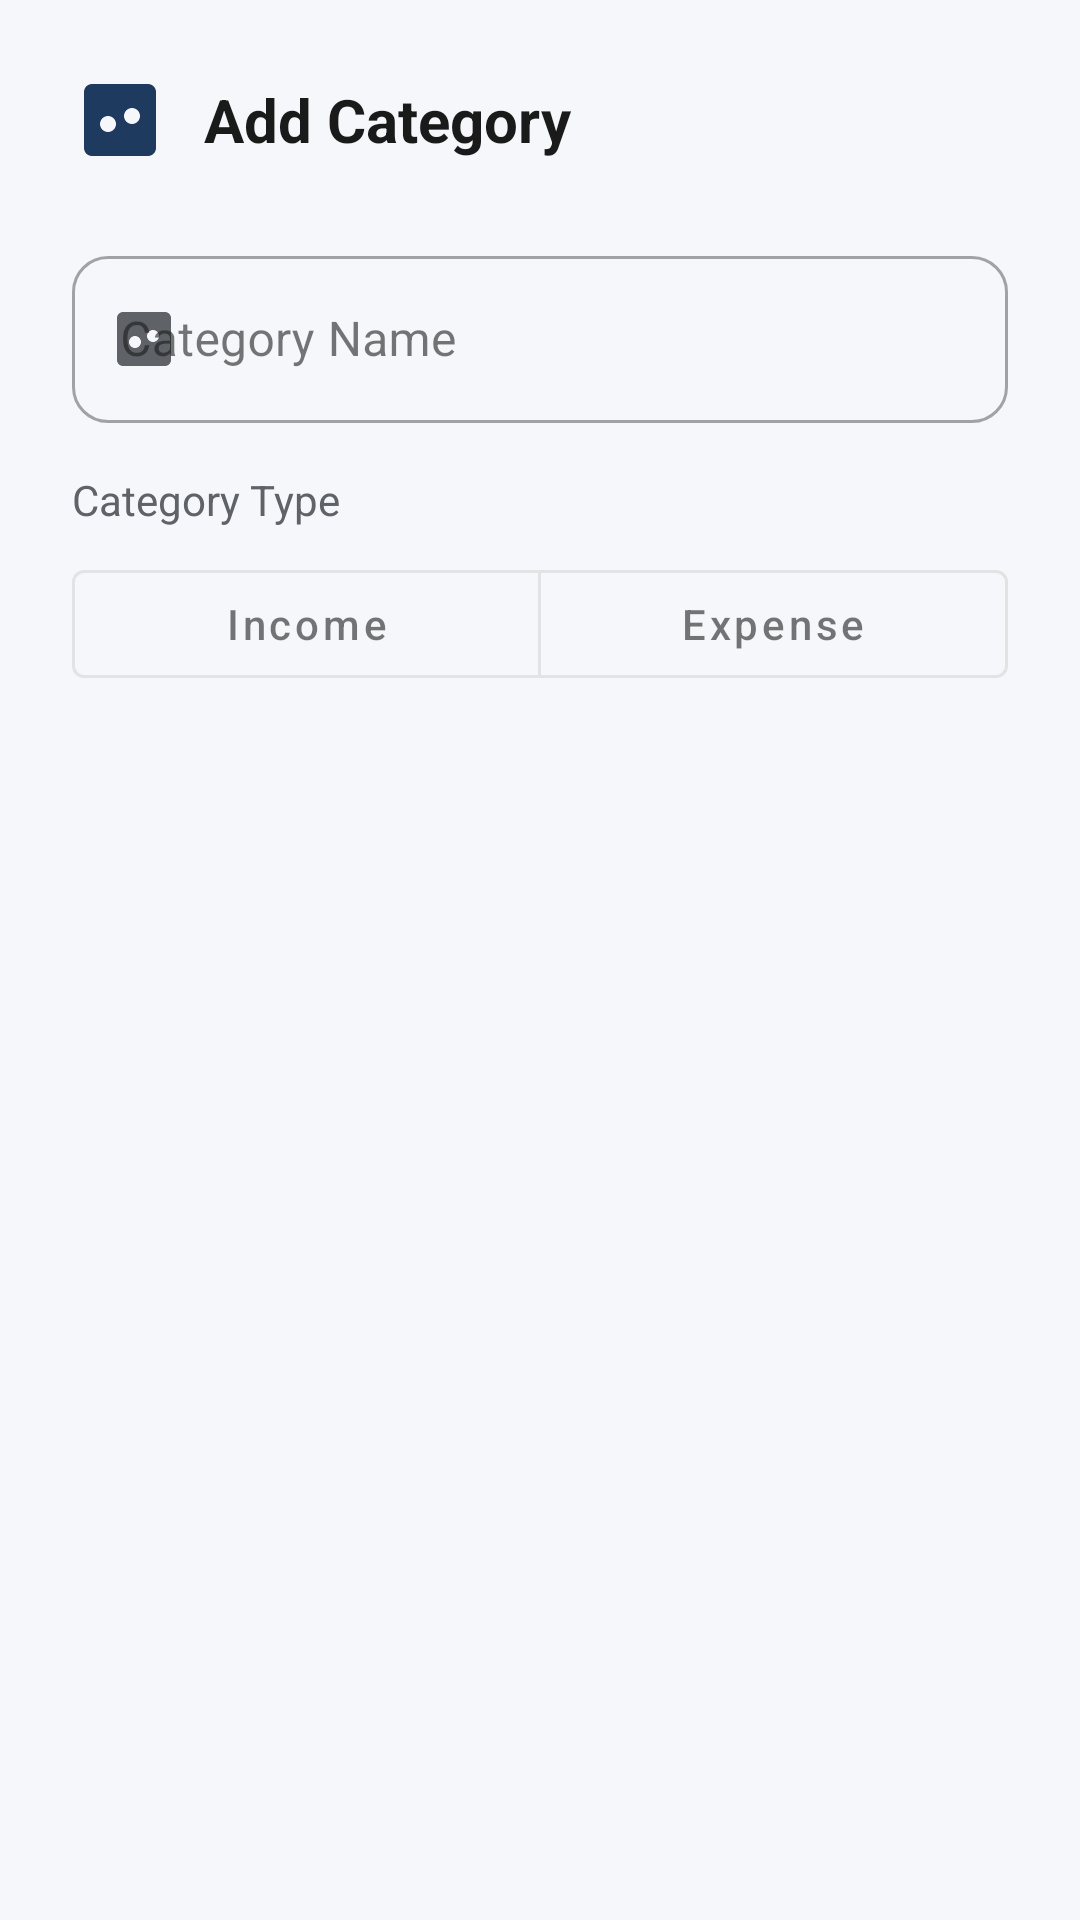

Produce the Android XML layout that renders to this screen, including the resource entries it uses.
<!-- AndroidManifest.xml: application theme Theme._1220775_1221026_CourseProject -->
<!-- res/layout/dialog_add_category.xml -->
<?xml version="1.0" encoding="utf-8"?>
<LinearLayout xmlns:android="http://schemas.android.com/apk/res/android"
    xmlns:app="http://schemas.android.com/apk/res-auto"
    android:layout_width="match_parent"
    android:layout_height="wrap_content"
    android:orientation="vertical"
    android:padding="24dp">

    
    <LinearLayout
        android:layout_width="match_parent"
        android:layout_height="wrap_content"
        android:orientation="horizontal"
        android:gravity="center_vertical"
        android:layout_marginBottom="24dp">

        <ImageView
            android:layout_width="32dp"
            android:layout_height="32dp"
            android:src="@drawable/ic_category"
            app:tint="@color/primary"
            android:layout_marginEnd="12dp"
            android:contentDescription="Add Category" />

        <TextView
            android:id="@+id/tvDialogTitle"
            android:layout_width="0dp"
            android:layout_height="wrap_content"
            android:layout_weight="1"
            android:text="Add Category"
            android:textSize="20sp"
            android:textStyle="bold"
            android:textColor="@color/text_primary" />

    </LinearLayout>

    
    <com.google.android.material.textfield.TextInputLayout
        android:id="@+id/tilCategoryName"
        android:layout_width="match_parent"
        android:layout_height="wrap_content"
        android:layout_marginBottom="16dp"
        android:hint="Category Name"
        app:startIconDrawable="@drawable/ic_category"
        app:startIconTint="@color/text_secondary"
        app:boxCornerRadiusTopStart="12dp"
        app:boxCornerRadiusTopEnd="12dp"
        app:boxCornerRadiusBottomStart="12dp"
        app:boxCornerRadiusBottomEnd="12dp"
        style="@style/Widget.MaterialComponents.TextInputLayout.OutlinedBox">

        <com.google.android.material.textfield.TextInputEditText
            android:id="@+id/etCategoryName"
            android:layout_width="match_parent"
            android:layout_height="wrap_content"
            android:inputType="text" />

    </com.google.android.material.textfield.TextInputLayout>

    
    <TextView
        android:layout_width="wrap_content"
        android:layout_height="wrap_content"
        android:text="Category Type"
        android:textSize="14sp"
        android:textColor="@color/text_secondary"
        android:layout_marginBottom="8dp" />

    <com.google.android.material.button.MaterialButtonToggleGroup
        android:id="@+id/toggleCategoryType"
        android:layout_width="match_parent"
        android:layout_height="wrap_content"
        android:layout_marginBottom="24dp"
        app:singleSelection="true"
        app:selectionRequired="true">

        <com.google.android.material.button.MaterialButton
            android:id="@+id/btnTypeIncome"
            android:layout_width="0dp"
            android:layout_height="wrap_content"
            android:layout_weight="1"
            android:text="Income"
            android:textAllCaps="false"
            style="@style/Widget.MaterialComponents.Button.OutlinedButton" />

        <com.google.android.material.button.MaterialButton
            android:id="@+id/btnTypeExpense"
            android:layout_width="0dp"
            android:layout_height="wrap_content"
            android:layout_weight="1"
            android:text="Expense"
            android:textAllCaps="false"
            style="@style/Widget.MaterialComponents.Button.OutlinedButton" />

    </com.google.android.material.button.MaterialButtonToggleGroup>



</LinearLayout>
<!-- resources referenced by this layout -->
<resources>
  <color name="primary">#1E3A5F</color>
  <color name="text_primary">#1A1A1A</color>
  <color name="text_secondary">#5F6368</color>
  <!-- drawable ic_category (drawable) -->
  <?xml version="1.0" encoding="utf-8"?>
  <vector xmlns:android="http://schemas.android.com/apk/res/android"
      android:width="24dp"
      android:height="24dp"
      android:viewportWidth="24"
      android:viewportHeight="24"
      android:tint="?attr/colorControlNormal">
      <path
          android:fillColor="@android:color/white"
          android:pathData="M3,5v14c0,1.1 0.89,2 2,2h14c1.1,0 2,-0.9 2,-2V5c0,-1.1 -0.9,-2 -2,-2H5c-1.11,0 -2,0.9 -2,2zM15,9c1.1,0 2,0.9 2,2s-0.9,2 -2,2 -2,-0.9 -2,-2 0.9,-2 2,-2zM9,11c1.1,0 2,0.9 2,2s-0.9,2 -2,2 -2,-0.9 -2,-2 0.9,-2 2,-2z"/>
  </vector>
  <style name="Theme._1220775_1221026_CourseProject" parent="Theme.MaterialComponents.DayNight.DarkActionBar">
          
          <item name="colorPrimary">@color/primary</item>
          <item name="colorPrimaryVariant">@color/primary_dark</item>
          <item name="colorOnPrimary">@color/on_primary</item>
          
          
          <item name="colorSecondary">@color/secondary</item>
          <item name="colorSecondaryVariant">@color/secondary_dark</item>
          <item name="colorOnSecondary">@color/on_secondary</item>
          
          
          <item name="android:colorBackground">@color/background</item>
          <item name="colorSurface">@color/surface</item>
          <item name="colorOnSurface">@color/on_surface</item>
          <item name="colorSurfaceVariant">@color/surface_variant</item>
          
          
          <item name="colorError">@color/error</item>
          <item name="colorOnError">@color/white</item>
          
          
          <item name="android:statusBarColor">@color/primary_dark</item>
          <item name="android:navigationBarColor">@color/surface</item>
          
          
          <item name="materialCardViewStyle">@style/App.CardView</item>
          <item name="textInputStyle">@style/App.TextInputLayout</item>
          <item name="chipStyle">@style/App.Chip</item>
          <item name="floatingActionButtonStyle">@style/App.FloatingActionButton</item>
      </style>
  <color name="primary_dark">#152A45</color>
  <color name="on_primary">#FFFFFF</color>
  <color name="secondary">#26A69A</color>
  <color name="secondary_dark">#00897B</color>
  <color name="on_secondary">#FFFFFF</color>
  <color name="background">#F5F7FA</color>
  <color name="surface">#FFFFFF</color>
  <color name="on_surface">#1A1A1A</color>
  <color name="surface_variant">#F0F4F8</color>
  <color name="error">#D32F2F</color>
  <color name="white">#FFFFFFFF</color>
  <style name="App.CardView" parent="Widget.MaterialComponents.CardView">
          <item name="cardCornerRadius">12dp</item>
          <item name="cardElevation">2dp</item>
          <item name="strokeWidth">0dp</item>
          <item name="cardBackgroundColor">@color/card_background</item>
      </style>
  <style name="App.TextInputLayout" parent="Widget.MaterialComponents.TextInputLayout.OutlinedBox">
          <item name="boxCornerRadiusTopStart">8dp</item>
          <item name="boxCornerRadiusTopEnd">8dp</item>
          <item name="boxCornerRadiusBottomStart">8dp</item>
          <item name="boxCornerRadiusBottomEnd">8dp</item>
          <item name="boxStrokeColor">@color/primary</item>
          <item name="hintTextColor">@color/primary</item>
      </style>
  <style name="App.Chip" parent="Widget.MaterialComponents.Chip.Choice">
          <item name="chipBackgroundColor">@color/chip_unselected</item>
          <item name="chipCornerRadius">16dp</item>
          <item name="textStartPadding">12dp</item>
          <item name="textEndPadding">12dp</item>
      </style>
  <style name="App.FloatingActionButton" parent="Widget.MaterialComponents.FloatingActionButton">
          <item name="backgroundTint">@color/secondary</item>
          <item name="tint">@color/white</item>
      </style>
  <color name="card_background">#FFFFFF</color>
  <color name="chip_unselected">#E0E0E0</color>
</resources>
